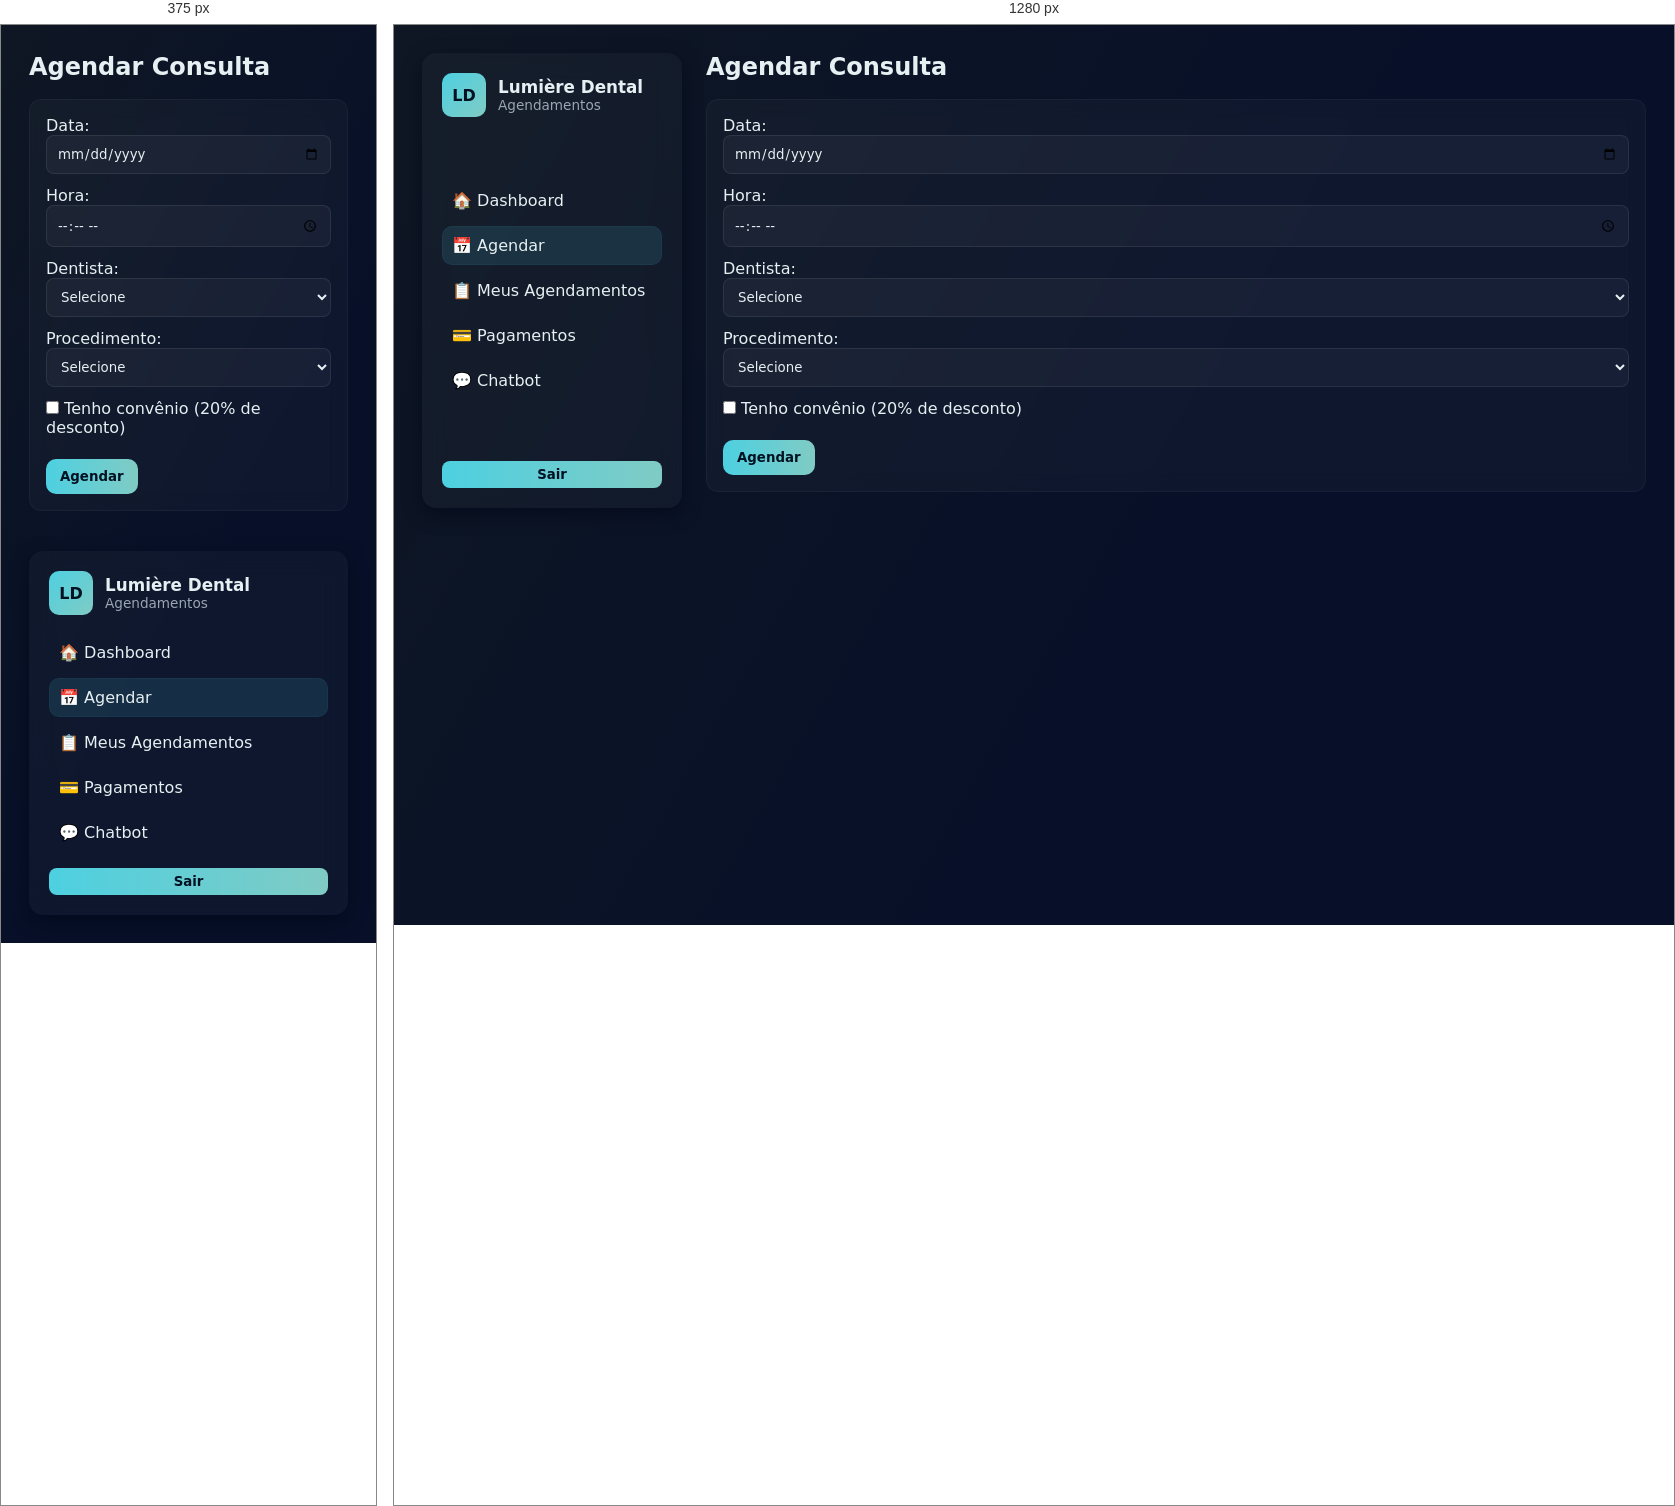
Rendered at 375 px and 1280 px, left to right.

<!-- file: agendamentos.html -->
<!DOCTYPE html>
<html lang="pt-BR">
<head>
  <meta charset="UTF-8">
  <title>Agendar Consulta - Lumière Dental</title>
  <link rel="stylesheet" href="style.css">
  <script defer src="script.js"></script>
</head>
<body>
<div class="app">
  <aside class="sidebar">
    <div class="brand">
      <div class="logo">LD</div>
      <div>
        <div class="clinic-name">Lumière Dental</div>
        <div class="clinic-sub">Agendamentos</div>
      </div>
    </div>
    <nav class="nav">
      <a href="dashboard.html">🏠 Dashboard</a>
      <a href="agendamentos.html" class="active">📅 Agendar</a>
      <a href="meus-agendamentos.html">📋 Meus Agendamentos</a>
      <a href="pagamentos.html">💳 Pagamentos</a>
      <a href="chatbot.html">💬 Chatbot</a>
    </nav>
    <button id="logoutBtn" class="btn small">Sair</button>
  </aside>

  <main class="main">
    <header class="topbar">
      <h2>Agendar Consulta</h2>
    </header>

    <div class="card full">
      <form id="agendarForm">
        <div class="form-row">
          <label>Data:</label>
          <input type="date" id="data" required>
        </div>
        <div class="form-row">
          <label>Hora:</label>
          <input type="time" id="hora" required>
        </div>
        <div class="form-row">
          <label>Dentista:</label>
          <select id="dentista" required>
            <option value="">Selecione</option>
            <option value="Dr. Lucas">Dr. Lucas</option>
            <option value="Dra. Ana">Dra. Ana</option>
          </select>
        </div>
        <div class="form-row">
          <label>Procedimento:</label>
          <select id="servico" required>
            <option value="">Selecione</option>
            <option value="Limpeza Dental">Limpeza Dental</option>
            <option value="Restauração">Restauração</option>
            <option value="Canal">Canal</option>
            <option value="Clareamento">Clareamento</option>
            <option value="Aparelho Ortodôntico">Aparelho Ortodôntico</option>
            <option value="Implante">Implante</option>
            <option value="Consulta de Avaliação">Consulta de Avaliação</option>
          </select>
        </div>

        <div class="form-row">
          <label><input type="checkbox" id="convenio"> Tenho convênio (20% de desconto)</label>
        </div>

        <div id="detalhesProcedimento" class="card" style="display:none; margin-top:10px;">
          <p><strong>Valor estimado:</strong> <span id="valorProcedimento"></span></p>
          <p><strong>Duração média:</strong> <span id="duracaoProcedimento"></span></p>
        </div>

        <div class="actions">
          <button class="btn" type="submit">Agendar</button>
        </div>
      </form>
    </div>
  </main>
</div>
</body>
</html>


/* @media block from style.css */
@media(max-width:900px){
  .app { flex-direction:column; }
  .sidebar { width:100%; display:flex; order:2; }
  .main { order:1; }
/* ===== BOTÕES DO CHATBOT (GRADE DE AÇÕES) ===== */
.actions-grid {
  display: grid;
  grid-template-columns: repeat(auto-fit, minmax(140px, 1fr));
  gap: 8px;
  margin-top: 6px;
}

.btn-chat {
  background: rgba(255,255,255,0.06);
  color: #e6f0f2;
  border: 1px solid rgba(255,255,255,0.08);
  padding: 8px 10px;
  border-radius: 10px;
  cursor: pointer;
  font-weight: 600;
  transition: all 0.25s ease;
}
.btn-chat:hover {
  background: rgba(255,255,255,0.12);
  transform: translateY(-2px);
}
.btn-chat.primary {
  background: linear-gradient(90deg, var(--accent), var(--accent-2));
  color: #012;
  border: none;
  font-weight: 700;
}
